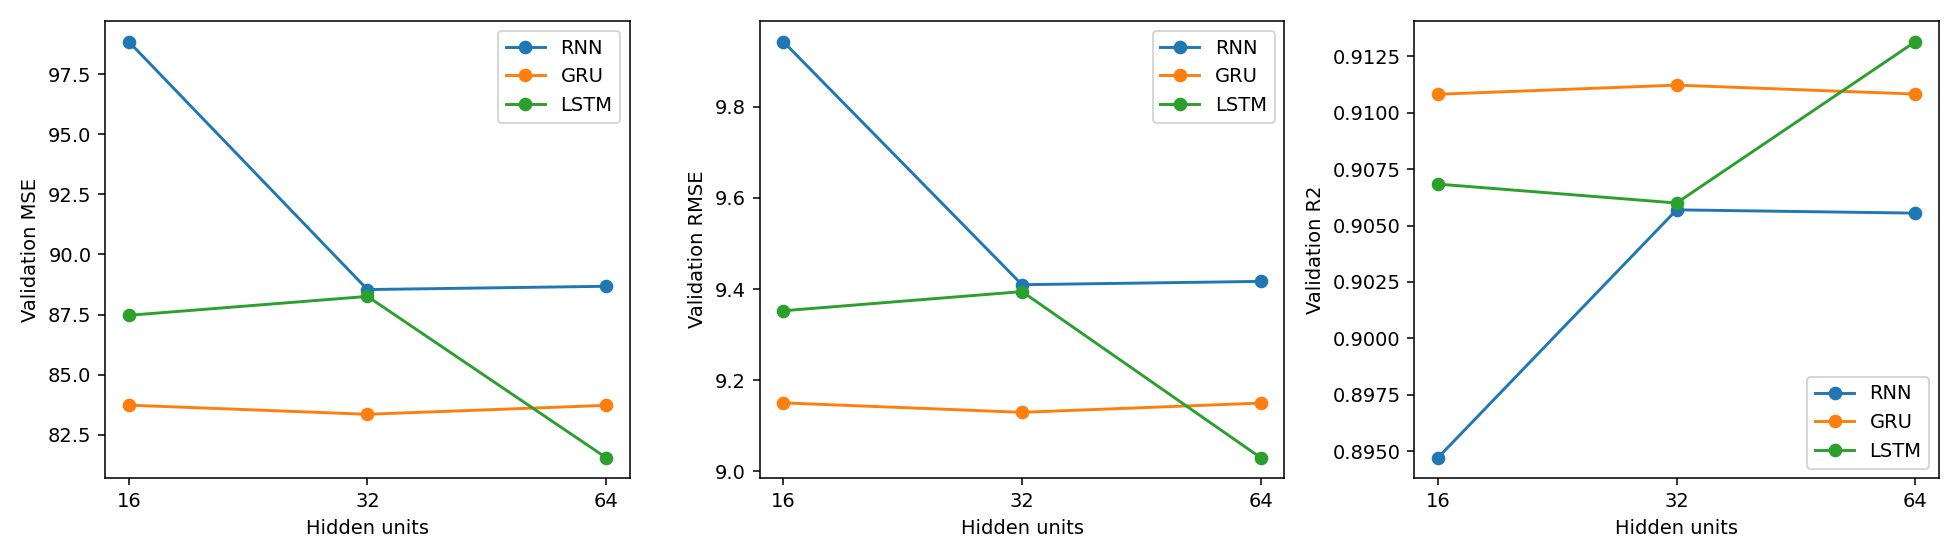

Values plotted in this chart, from the file beside it:
run, model, window, hidden_size, learning_rate, batch_size, seed, MSE, RMSE, R2, best_epoch, epochs_run, best_val_mse_scaled, training_seconds, parameters, optimizer_steps
base, GRU, 24, 32, 0.001, 256, 42, 83.35, 9.129, 0.9112, 81, 100, 0.07047, 419, 3777, 9600
hidden_size_16, GRU, 24, 16, 0.001, 256, 42, 83.73, 9.15, 0.9108, 100, 100, 0.07079, 346, 1121, 9600
hidden_size_64, GRU, 24, 64, 0.001, 256, 42, 83.72, 9.15, 0.9108, 42, 67, 0.07078, 442, 13697, 6432
base, LSTM, 24, 32, 0.001, 256, 42, 88.25, 9.394, 0.906, 51, 76, 0.07462, 340.1, 5025, 7296
hidden_size_16, LSTM, 24, 16, 0.001, 256, 42, 87.47, 9.352, 0.9068, 92, 100, 0.07395, 333.7, 1489, 9600
hidden_size_64, LSTM, 24, 64, 0.001, 256, 42, 81.54, 9.03, 0.9131, 52, 77, 0.06894, 587.5, 18241, 7392
base, RNN, 24, 32, 0.001, 256, 42, 88.54, 9.41, 0.9057, 99, 100, 0.07486, 107.2, 1281, 9600
hidden_size_16, RNN, 24, 16, 0.001, 256, 42, 98.86, 9.943, 0.8947, 99, 100, 0.08358, 153.4, 385, 9600
hidden_size_64, RNN, 24, 64, 0.001, 256, 42, 88.68, 9.417, 0.9056, 51, 76, 0.07497, 177.9, 4609, 7296
